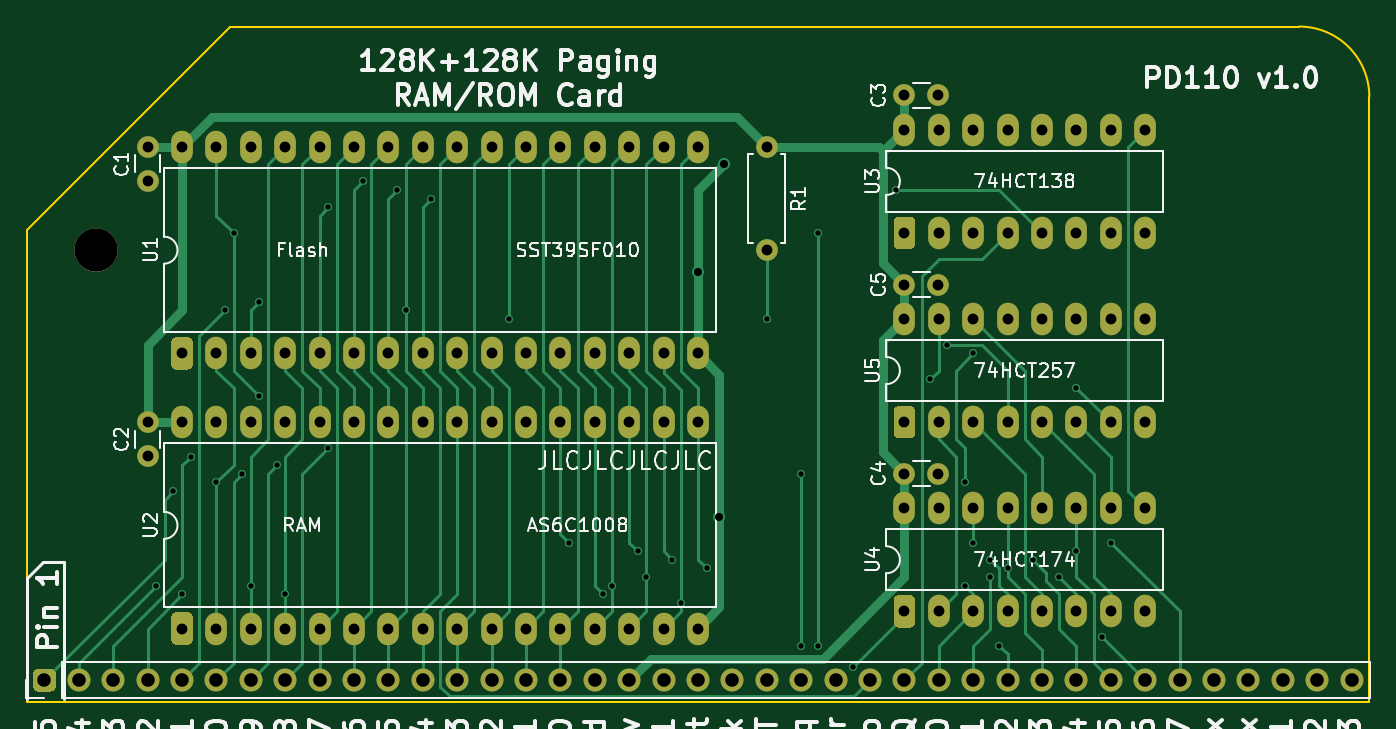
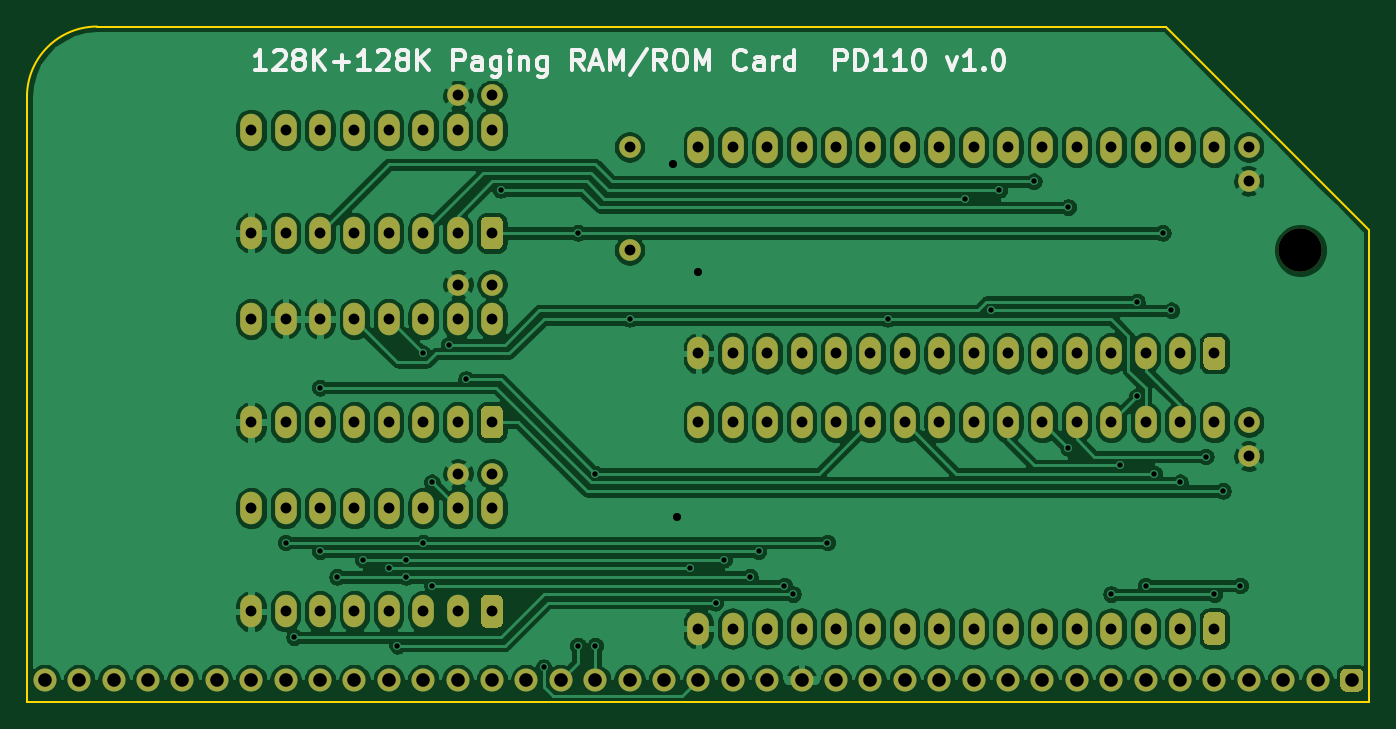
Circuit board: 9 layer files. Board 99.1 x 49.9 mm.
- bottom_copper: rc-256page-B_Cu.gbr (282226 bytes)
- bottom_mask: rc-256page-B_Mask.gbr (6295 bytes)
- bottom_silk: rc-256page-B_SilkS.gbr (9857 bytes)
- outline: rc-256page-Edge_Cuts.gbr (747 bytes)
- top_copper: rc-256page-F_Cu.gbr (26422 bytes)
- top_mask: rc-256page-F_Mask.gbr (6295 bytes)
- top_silk: rc-256page-F_SilkS.gbr (59461 bytes)
- drill: rc-256page-NPTH.drl (293 bytes)
- drill: rc-256page-PTH.drl (2948 bytes)

=== bottom_copper: rc-256page-B_Cu.gbr (282226 bytes, source omitted) ===
=== bottom_mask: rc-256page-B_Mask.gbr ===
%TF.GenerationSoftware,KiCad,Pcbnew,(5.1.9)-1*%
%TF.CreationDate,2021-03-26T23:09:49-07:00*%
%TF.ProjectId,rc-256page,72632d32-3536-4706-9167-652e6b696361,rev?*%
%TF.SameCoordinates,PX9157080PY9071968*%
%TF.FileFunction,Soldermask,Bot*%
%TF.FilePolarity,Negative*%
%FSLAX46Y46*%
G04 Gerber Fmt 4.6, Leading zero omitted, Abs format (unit mm)*
G04 Created by KiCad (PCBNEW (5.1.9)-1) date 2021-03-26 23:09:49*
%MOMM*%
%LPD*%
G01*
G04 APERTURE LIST*
%ADD10O,1.600000X2.400000*%
%ADD11O,1.600000X1.600000*%
%ADD12C,1.600000*%
%ADD13O,1.700000X1.700000*%
%ADD14C,3.200000*%
G04 APERTURE END LIST*
D10*
%TO.C,U3*%
X64770000Y42240200D03*
X82550000Y34620200D03*
X67310000Y42240200D03*
X80010000Y34620200D03*
X69850000Y42240200D03*
X77470000Y34620200D03*
X72390000Y42240200D03*
X74930000Y34620200D03*
X74930000Y42240200D03*
X72390000Y34620200D03*
X77470000Y42240200D03*
X69850000Y34620200D03*
X80010000Y42240200D03*
X67310000Y34620200D03*
X82550000Y42240200D03*
G36*
G01*
X65170000Y33420200D02*
X64370000Y33420200D01*
G75*
G02*
X63970000Y33820200I0J400000D01*
G01*
X63970000Y35420200D01*
G75*
G02*
X64370000Y35820200I400000J0D01*
G01*
X65170000Y35820200D01*
G75*
G02*
X65570000Y35420200I0J-400000D01*
G01*
X65570000Y33820200D01*
G75*
G02*
X65170000Y33420200I-400000J0D01*
G01*
G37*
%TD*%
%TO.C,U5*%
X64770000Y28270200D03*
X82550000Y20650200D03*
X67310000Y28270200D03*
X80010000Y20650200D03*
X69850000Y28270200D03*
X77470000Y20650200D03*
X72390000Y28270200D03*
X74930000Y20650200D03*
X74930000Y28270200D03*
X72390000Y20650200D03*
X77470000Y28270200D03*
X69850000Y20650200D03*
X80010000Y28270200D03*
X67310000Y20650200D03*
X82550000Y28270200D03*
G36*
G01*
X65170000Y19450200D02*
X64370000Y19450200D01*
G75*
G02*
X63970000Y19850200I0J400000D01*
G01*
X63970000Y21450200D01*
G75*
G02*
X64370000Y21850200I400000J0D01*
G01*
X65170000Y21850200D01*
G75*
G02*
X65570000Y21450200I0J-400000D01*
G01*
X65570000Y19850200D01*
G75*
G02*
X65170000Y19450200I-400000J0D01*
G01*
G37*
%TD*%
D11*
%TO.C,R1*%
X54610000Y33350200D03*
D12*
X54610000Y40970200D03*
%TD*%
D13*
%TO.C,J1*%
X97790000Y1600200D03*
X95250000Y1600200D03*
X92710000Y1600200D03*
X90170000Y1600200D03*
X87630000Y1600200D03*
X85090000Y1600200D03*
X82550000Y1600200D03*
X80010000Y1600200D03*
X77470000Y1600200D03*
X74930000Y1600200D03*
X72390000Y1600200D03*
X69850000Y1600200D03*
X67310000Y1600200D03*
X64770000Y1600200D03*
X62230000Y1600200D03*
X59690000Y1600200D03*
X57150000Y1600200D03*
X54610000Y1600200D03*
X52070000Y1600200D03*
X49530000Y1600200D03*
X46990000Y1600200D03*
X44450000Y1600200D03*
X41910000Y1600200D03*
X39370000Y1600200D03*
X36830000Y1600200D03*
X34290000Y1600200D03*
X31750000Y1600200D03*
X29210000Y1600200D03*
X26670000Y1600200D03*
X24130000Y1600200D03*
X21590000Y1600200D03*
X19050000Y1600200D03*
X16510000Y1600200D03*
X13970000Y1600200D03*
X11430000Y1600200D03*
X8890000Y1600200D03*
X6350000Y1600200D03*
X3810000Y1600200D03*
G36*
G01*
X1695000Y750200D02*
X845000Y750200D01*
G75*
G02*
X420000Y1175200I0J425000D01*
G01*
X420000Y2025200D01*
G75*
G02*
X845000Y2450200I425000J0D01*
G01*
X1695000Y2450200D01*
G75*
G02*
X2120000Y2025200I0J-425000D01*
G01*
X2120000Y1175200D01*
G75*
G02*
X1695000Y750200I-425000J0D01*
G01*
G37*
%TD*%
D10*
%TO.C,U1*%
X11430000Y40970200D03*
X49530000Y25730200D03*
X13970000Y40970200D03*
X46990000Y25730200D03*
X16510000Y40970200D03*
X44450000Y25730200D03*
X19050000Y40970200D03*
X41910000Y25730200D03*
X21590000Y40970200D03*
X39370000Y25730200D03*
X24130000Y40970200D03*
X36830000Y25730200D03*
X26670000Y40970200D03*
X34290000Y25730200D03*
X29210000Y40970200D03*
X31750000Y25730200D03*
X31750000Y40970200D03*
X29210000Y25730200D03*
X34290000Y40970200D03*
X26670000Y25730200D03*
X36830000Y40970200D03*
X24130000Y25730200D03*
X39370000Y40970200D03*
X21590000Y25730200D03*
X41910000Y40970200D03*
X19050000Y25730200D03*
X44450000Y40970200D03*
X16510000Y25730200D03*
X46990000Y40970200D03*
X13970000Y25730200D03*
X49530000Y40970200D03*
G36*
G01*
X11830000Y24530200D02*
X11030000Y24530200D01*
G75*
G02*
X10630000Y24930200I0J400000D01*
G01*
X10630000Y26530200D01*
G75*
G02*
X11030000Y26930200I400000J0D01*
G01*
X11830000Y26930200D01*
G75*
G02*
X12230000Y26530200I0J-400000D01*
G01*
X12230000Y24930200D01*
G75*
G02*
X11830000Y24530200I-400000J0D01*
G01*
G37*
%TD*%
%TO.C,U4*%
X64770000Y14300200D03*
X82550000Y6680200D03*
X67310000Y14300200D03*
X80010000Y6680200D03*
X69850000Y14300200D03*
X77470000Y6680200D03*
X72390000Y14300200D03*
X74930000Y6680200D03*
X74930000Y14300200D03*
X72390000Y6680200D03*
X77470000Y14300200D03*
X69850000Y6680200D03*
X80010000Y14300200D03*
X67310000Y6680200D03*
X82550000Y14300200D03*
G36*
G01*
X65170000Y5480200D02*
X64370000Y5480200D01*
G75*
G02*
X63970000Y5880200I0J400000D01*
G01*
X63970000Y7480200D01*
G75*
G02*
X64370000Y7880200I400000J0D01*
G01*
X65170000Y7880200D01*
G75*
G02*
X65570000Y7480200I0J-400000D01*
G01*
X65570000Y5880200D01*
G75*
G02*
X65170000Y5480200I-400000J0D01*
G01*
G37*
%TD*%
%TO.C,U2*%
X11430000Y20650200D03*
X49530000Y5410200D03*
X13970000Y20650200D03*
X46990000Y5410200D03*
X16510000Y20650200D03*
X44450000Y5410200D03*
X19050000Y20650200D03*
X41910000Y5410200D03*
X21590000Y20650200D03*
X39370000Y5410200D03*
X24130000Y20650200D03*
X36830000Y5410200D03*
X26670000Y20650200D03*
X34290000Y5410200D03*
X29210000Y20650200D03*
X31750000Y5410200D03*
X31750000Y20650200D03*
X29210000Y5410200D03*
X34290000Y20650200D03*
X26670000Y5410200D03*
X36830000Y20650200D03*
X24130000Y5410200D03*
X39370000Y20650200D03*
X21590000Y5410200D03*
X41910000Y20650200D03*
X19050000Y5410200D03*
X44450000Y20650200D03*
X16510000Y5410200D03*
X46990000Y20650200D03*
X13970000Y5410200D03*
X49530000Y20650200D03*
G36*
G01*
X11830000Y4210200D02*
X11030000Y4210200D01*
G75*
G02*
X10630000Y4610200I0J400000D01*
G01*
X10630000Y6210200D01*
G75*
G02*
X11030000Y6610200I400000J0D01*
G01*
X11830000Y6610200D01*
G75*
G02*
X12230000Y6210200I0J-400000D01*
G01*
X12230000Y4610200D01*
G75*
G02*
X11830000Y4210200I-400000J0D01*
G01*
G37*
%TD*%
D12*
%TO.C,C5*%
X64770000Y30810200D03*
X67270000Y30810200D03*
%TD*%
%TO.C,C4*%
X64770000Y16840200D03*
X67270000Y16840200D03*
%TD*%
%TO.C,C3*%
X64770000Y44780200D03*
X67270000Y44780200D03*
%TD*%
%TO.C,C2*%
X8890000Y18150200D03*
X8890000Y20650200D03*
%TD*%
%TO.C,C1*%
X8890000Y38470200D03*
X8890000Y40970200D03*
%TD*%
D14*
%TO.C,*%
X5080000Y33350200D03*
%TD*%
M02*

=== bottom_silk: rc-256page-B_SilkS.gbr (9857 bytes, source omitted) ===
=== outline: rc-256page-Edge_Cuts.gbr ===
%TF.GenerationSoftware,KiCad,Pcbnew,(5.1.9)-1*%
%TF.CreationDate,2021-03-26T23:09:49-07:00*%
%TF.ProjectId,rc-256page,72632d32-3536-4706-9167-652e6b696361,rev?*%
%TF.SameCoordinates,PX9157080PY9071968*%
%TF.FileFunction,Profile,NP*%
%FSLAX46Y46*%
G04 Gerber Fmt 4.6, Leading zero omitted, Abs format (unit mm)*
G04 Created by KiCad (PCBNEW (5.1.9)-1) date 2021-03-26 23:09:49*
%MOMM*%
%LPD*%
G01*
G04 APERTURE LIST*
%TA.AperFunction,Profile*%
%ADD10C,0.150000*%
%TD*%
G04 APERTURE END LIST*
D10*
X15011400Y49860200D02*
X0Y34848800D01*
X93919800Y49860200D02*
X15011400Y49860200D01*
X99101400Y44680200D02*
X99101400Y0D01*
X99099800Y44680200D02*
G75*
G03*
X93919800Y49860200I-5180000J0D01*
G01*
X0Y34848800D02*
X0Y0D01*
X0Y0D02*
X99101400Y0D01*
M02*

=== top_copper: rc-256page-F_Cu.gbr (26422 bytes, source omitted) ===
=== top_mask: rc-256page-F_Mask.gbr ===
%TF.GenerationSoftware,KiCad,Pcbnew,(5.1.9)-1*%
%TF.CreationDate,2021-03-26T23:09:49-07:00*%
%TF.ProjectId,rc-256page,72632d32-3536-4706-9167-652e6b696361,rev?*%
%TF.SameCoordinates,PX9157080PY9071968*%
%TF.FileFunction,Soldermask,Top*%
%TF.FilePolarity,Negative*%
%FSLAX46Y46*%
G04 Gerber Fmt 4.6, Leading zero omitted, Abs format (unit mm)*
G04 Created by KiCad (PCBNEW (5.1.9)-1) date 2021-03-26 23:09:49*
%MOMM*%
%LPD*%
G01*
G04 APERTURE LIST*
%ADD10O,1.600000X2.400000*%
%ADD11O,1.600000X1.600000*%
%ADD12C,1.600000*%
%ADD13O,1.700000X1.700000*%
%ADD14C,3.200000*%
G04 APERTURE END LIST*
D10*
%TO.C,U3*%
X64770000Y42240200D03*
X82550000Y34620200D03*
X67310000Y42240200D03*
X80010000Y34620200D03*
X69850000Y42240200D03*
X77470000Y34620200D03*
X72390000Y42240200D03*
X74930000Y34620200D03*
X74930000Y42240200D03*
X72390000Y34620200D03*
X77470000Y42240200D03*
X69850000Y34620200D03*
X80010000Y42240200D03*
X67310000Y34620200D03*
X82550000Y42240200D03*
G36*
G01*
X65170000Y33420200D02*
X64370000Y33420200D01*
G75*
G02*
X63970000Y33820200I0J400000D01*
G01*
X63970000Y35420200D01*
G75*
G02*
X64370000Y35820200I400000J0D01*
G01*
X65170000Y35820200D01*
G75*
G02*
X65570000Y35420200I0J-400000D01*
G01*
X65570000Y33820200D01*
G75*
G02*
X65170000Y33420200I-400000J0D01*
G01*
G37*
%TD*%
%TO.C,U5*%
X64770000Y28270200D03*
X82550000Y20650200D03*
X67310000Y28270200D03*
X80010000Y20650200D03*
X69850000Y28270200D03*
X77470000Y20650200D03*
X72390000Y28270200D03*
X74930000Y20650200D03*
X74930000Y28270200D03*
X72390000Y20650200D03*
X77470000Y28270200D03*
X69850000Y20650200D03*
X80010000Y28270200D03*
X67310000Y20650200D03*
X82550000Y28270200D03*
G36*
G01*
X65170000Y19450200D02*
X64370000Y19450200D01*
G75*
G02*
X63970000Y19850200I0J400000D01*
G01*
X63970000Y21450200D01*
G75*
G02*
X64370000Y21850200I400000J0D01*
G01*
X65170000Y21850200D01*
G75*
G02*
X65570000Y21450200I0J-400000D01*
G01*
X65570000Y19850200D01*
G75*
G02*
X65170000Y19450200I-400000J0D01*
G01*
G37*
%TD*%
D11*
%TO.C,R1*%
X54610000Y33350200D03*
D12*
X54610000Y40970200D03*
%TD*%
D13*
%TO.C,J1*%
X97790000Y1600200D03*
X95250000Y1600200D03*
X92710000Y1600200D03*
X90170000Y1600200D03*
X87630000Y1600200D03*
X85090000Y1600200D03*
X82550000Y1600200D03*
X80010000Y1600200D03*
X77470000Y1600200D03*
X74930000Y1600200D03*
X72390000Y1600200D03*
X69850000Y1600200D03*
X67310000Y1600200D03*
X64770000Y1600200D03*
X62230000Y1600200D03*
X59690000Y1600200D03*
X57150000Y1600200D03*
X54610000Y1600200D03*
X52070000Y1600200D03*
X49530000Y1600200D03*
X46990000Y1600200D03*
X44450000Y1600200D03*
X41910000Y1600200D03*
X39370000Y1600200D03*
X36830000Y1600200D03*
X34290000Y1600200D03*
X31750000Y1600200D03*
X29210000Y1600200D03*
X26670000Y1600200D03*
X24130000Y1600200D03*
X21590000Y1600200D03*
X19050000Y1600200D03*
X16510000Y1600200D03*
X13970000Y1600200D03*
X11430000Y1600200D03*
X8890000Y1600200D03*
X6350000Y1600200D03*
X3810000Y1600200D03*
G36*
G01*
X1695000Y750200D02*
X845000Y750200D01*
G75*
G02*
X420000Y1175200I0J425000D01*
G01*
X420000Y2025200D01*
G75*
G02*
X845000Y2450200I425000J0D01*
G01*
X1695000Y2450200D01*
G75*
G02*
X2120000Y2025200I0J-425000D01*
G01*
X2120000Y1175200D01*
G75*
G02*
X1695000Y750200I-425000J0D01*
G01*
G37*
%TD*%
D10*
%TO.C,U1*%
X11430000Y40970200D03*
X49530000Y25730200D03*
X13970000Y40970200D03*
X46990000Y25730200D03*
X16510000Y40970200D03*
X44450000Y25730200D03*
X19050000Y40970200D03*
X41910000Y25730200D03*
X21590000Y40970200D03*
X39370000Y25730200D03*
X24130000Y40970200D03*
X36830000Y25730200D03*
X26670000Y40970200D03*
X34290000Y25730200D03*
X29210000Y40970200D03*
X31750000Y25730200D03*
X31750000Y40970200D03*
X29210000Y25730200D03*
X34290000Y40970200D03*
X26670000Y25730200D03*
X36830000Y40970200D03*
X24130000Y25730200D03*
X39370000Y40970200D03*
X21590000Y25730200D03*
X41910000Y40970200D03*
X19050000Y25730200D03*
X44450000Y40970200D03*
X16510000Y25730200D03*
X46990000Y40970200D03*
X13970000Y25730200D03*
X49530000Y40970200D03*
G36*
G01*
X11830000Y24530200D02*
X11030000Y24530200D01*
G75*
G02*
X10630000Y24930200I0J400000D01*
G01*
X10630000Y26530200D01*
G75*
G02*
X11030000Y26930200I400000J0D01*
G01*
X11830000Y26930200D01*
G75*
G02*
X12230000Y26530200I0J-400000D01*
G01*
X12230000Y24930200D01*
G75*
G02*
X11830000Y24530200I-400000J0D01*
G01*
G37*
%TD*%
%TO.C,U4*%
X64770000Y14300200D03*
X82550000Y6680200D03*
X67310000Y14300200D03*
X80010000Y6680200D03*
X69850000Y14300200D03*
X77470000Y6680200D03*
X72390000Y14300200D03*
X74930000Y6680200D03*
X74930000Y14300200D03*
X72390000Y6680200D03*
X77470000Y14300200D03*
X69850000Y6680200D03*
X80010000Y14300200D03*
X67310000Y6680200D03*
X82550000Y14300200D03*
G36*
G01*
X65170000Y5480200D02*
X64370000Y5480200D01*
G75*
G02*
X63970000Y5880200I0J400000D01*
G01*
X63970000Y7480200D01*
G75*
G02*
X64370000Y7880200I400000J0D01*
G01*
X65170000Y7880200D01*
G75*
G02*
X65570000Y7480200I0J-400000D01*
G01*
X65570000Y5880200D01*
G75*
G02*
X65170000Y5480200I-400000J0D01*
G01*
G37*
%TD*%
%TO.C,U2*%
X11430000Y20650200D03*
X49530000Y5410200D03*
X13970000Y20650200D03*
X46990000Y5410200D03*
X16510000Y20650200D03*
X44450000Y5410200D03*
X19050000Y20650200D03*
X41910000Y5410200D03*
X21590000Y20650200D03*
X39370000Y5410200D03*
X24130000Y20650200D03*
X36830000Y5410200D03*
X26670000Y20650200D03*
X34290000Y5410200D03*
X29210000Y20650200D03*
X31750000Y5410200D03*
X31750000Y20650200D03*
X29210000Y5410200D03*
X34290000Y20650200D03*
X26670000Y5410200D03*
X36830000Y20650200D03*
X24130000Y5410200D03*
X39370000Y20650200D03*
X21590000Y5410200D03*
X41910000Y20650200D03*
X19050000Y5410200D03*
X44450000Y20650200D03*
X16510000Y5410200D03*
X46990000Y20650200D03*
X13970000Y5410200D03*
X49530000Y20650200D03*
G36*
G01*
X11830000Y4210200D02*
X11030000Y4210200D01*
G75*
G02*
X10630000Y4610200I0J400000D01*
G01*
X10630000Y6210200D01*
G75*
G02*
X11030000Y6610200I400000J0D01*
G01*
X11830000Y6610200D01*
G75*
G02*
X12230000Y6210200I0J-400000D01*
G01*
X12230000Y4610200D01*
G75*
G02*
X11830000Y4210200I-400000J0D01*
G01*
G37*
%TD*%
D12*
%TO.C,C5*%
X64770000Y30810200D03*
X67270000Y30810200D03*
%TD*%
%TO.C,C4*%
X64770000Y16840200D03*
X67270000Y16840200D03*
%TD*%
%TO.C,C3*%
X64770000Y44780200D03*
X67270000Y44780200D03*
%TD*%
%TO.C,C2*%
X8890000Y18150200D03*
X8890000Y20650200D03*
%TD*%
%TO.C,C1*%
X8890000Y38470200D03*
X8890000Y40970200D03*
%TD*%
D14*
%TO.C,*%
X5080000Y33350200D03*
%TD*%
M02*

=== top_silk: rc-256page-F_SilkS.gbr (59461 bytes, source omitted) ===
=== drill: rc-256page-NPTH.drl ===
M48
; DRILL file {KiCad (5.1.9)-1} date 03/26/21 23:09:51
; FORMAT={-:-/ absolute / inch / decimal}
; #@! TF.CreationDate,2021-03-26T23:09:51-07:00
; #@! TF.GenerationSoftware,Kicad,Pcbnew,(5.1.9)-1
; #@! TF.FileFunction,NonPlated,1,2,NPTH
FMAT,2
INCH
T1C0.1260
%
G90
G05
T1
X0.2Y1.313
T0
M30

=== drill: rc-256page-PTH.drl ===
M48
; DRILL file {KiCad (5.1.9)-1} date 03/26/21 23:09:51
; FORMAT={-:-/ absolute / inch / decimal}
; #@! TF.CreationDate,2021-03-26T23:09:51-07:00
; #@! TF.GenerationSoftware,Kicad,Pcbnew,(5.1.9)-1
; #@! TF.FileFunction,Plated,1,2,PTH
FMAT,2
INCH
T1C0.0157
T2C0.0236
T3C0.0315
T4C0.0394
%
G90
G05
T1
X0.375Y0.338
X0.425Y0.613
X0.45Y0.313
X0.475Y0.713
X0.55Y0.638
X0.575Y1.138
X0.6Y1.363
X0.625Y0.663
X0.65Y0.338
X0.675Y1.163
X0.675Y0.888
X0.725Y0.688
X0.75Y0.313
X0.875Y1.438
X0.875Y0.738
X0.975Y1.513
X1.075Y1.488
X1.1Y1.138
X1.175Y1.463
X1.4Y1.113
X1.575Y0.463
X1.675Y0.313
X1.7Y0.338
X1.775Y0.438
X1.8Y0.363
X1.875Y0.413
X1.9Y0.288
X1.975Y0.388
X2.15Y1.113
X2.25Y0.663
X2.25Y0.163
X2.3Y1.363
X2.3Y0.163
X2.4Y0.1005
X2.525Y1.488
X2.625Y0.938
X2.675Y1.038
X2.725Y0.638
X2.725Y0.338
X2.75Y1.013
X2.75Y0.463
X2.8Y0.413
X2.8Y0.363
X2.825Y0.163
X2.85Y0.388
X2.925Y0.413
X3.0Y0.363
X3.05Y0.913
X3.05Y0.438
X3.125Y0.188
X3.15Y0.463
T2
X1.95Y1.2505
X2.0125Y0.538
X2.025Y1.563
T3
X0.35Y1.613
X0.35Y1.5146
X0.35Y0.813
X0.35Y0.7146
X0.45Y1.613
X0.45Y1.013
X0.45Y0.813
X0.45Y0.213
X0.55Y1.613
X0.55Y1.013
X0.55Y0.813
X0.55Y0.213
X0.65Y1.613
X0.65Y1.013
X0.65Y0.813
X0.65Y0.213
X0.75Y1.613
X0.75Y1.013
X0.75Y0.813
X0.75Y0.213
X0.85Y1.613
X0.85Y1.013
X0.85Y0.813
X0.85Y0.213
X0.95Y1.613
X0.95Y1.013
X0.95Y0.813
X0.95Y0.213
X1.05Y1.613
X1.05Y1.013
X1.05Y0.813
X1.05Y0.213
X1.15Y1.613
X1.15Y1.013
X1.15Y0.813
X1.15Y0.213
X1.25Y1.613
X1.25Y1.013
X1.25Y0.813
X1.25Y0.213
X1.35Y1.613
X1.35Y1.013
X1.35Y0.813
X1.35Y0.213
X1.45Y1.613
X1.45Y1.013
X1.45Y0.813
X1.45Y0.213
X1.55Y1.613
X1.55Y1.013
X1.55Y0.813
X1.55Y0.213
X1.65Y1.613
X1.65Y1.013
X1.65Y0.813
X1.65Y0.213
X1.75Y1.613
X1.75Y1.013
X1.75Y0.813
X1.75Y0.213
X1.85Y1.613
X1.85Y1.013
X1.85Y0.813
X1.85Y0.213
X1.95Y1.613
X1.95Y1.013
X1.95Y0.813
X1.95Y0.213
X2.15Y1.613
X2.15Y1.313
X2.55Y1.763
X2.55Y1.663
X2.55Y1.363
X2.55Y1.213
X2.55Y1.113
X2.55Y0.813
X2.55Y0.663
X2.55Y0.563
X2.55Y0.263
X2.6484Y1.763
X2.6484Y1.213
X2.6484Y0.663
X2.65Y1.663
X2.65Y1.363
X2.65Y1.113
X2.65Y0.813
X2.65Y0.563
X2.65Y0.263
X2.75Y1.663
X2.75Y1.363
X2.75Y1.113
X2.75Y0.813
X2.75Y0.563
X2.75Y0.263
X2.85Y1.663
X2.85Y1.363
X2.85Y1.113
X2.85Y0.813
X2.85Y0.563
X2.85Y0.263
X2.95Y1.663
X2.95Y1.363
X2.95Y1.113
X2.95Y0.813
X2.95Y0.563
X2.95Y0.263
X3.05Y1.663
X3.05Y1.363
X3.05Y1.113
X3.05Y0.813
X3.05Y0.563
X3.05Y0.263
X3.15Y1.663
X3.15Y1.363
X3.15Y1.113
X3.15Y0.813
X3.15Y0.563
X3.15Y0.263
X3.25Y1.663
X3.25Y1.363
X3.25Y1.113
X3.25Y0.813
X3.25Y0.563
X3.25Y0.263
T4
X0.05Y0.063
X0.15Y0.063
X0.25Y0.063
X0.35Y0.063
X0.45Y0.063
X0.55Y0.063
X0.65Y0.063
X0.75Y0.063
X0.85Y0.063
X0.95Y0.063
X1.05Y0.063
X1.15Y0.063
X1.25Y0.063
X1.35Y0.063
X1.45Y0.063
X1.55Y0.063
X1.65Y0.063
X1.75Y0.063
X1.85Y0.063
X1.95Y0.063
X2.05Y0.063
X2.15Y0.063
X2.25Y0.063
X2.35Y0.063
X2.45Y0.063
X2.55Y0.063
X2.65Y0.063
X2.75Y0.063
X2.85Y0.063
X2.95Y0.063
X3.05Y0.063
X3.15Y0.063
X3.25Y0.063
X3.35Y0.063
X3.45Y0.063
X3.55Y0.063
X3.65Y0.063
X3.75Y0.063
X3.85Y0.063
T0
M30

